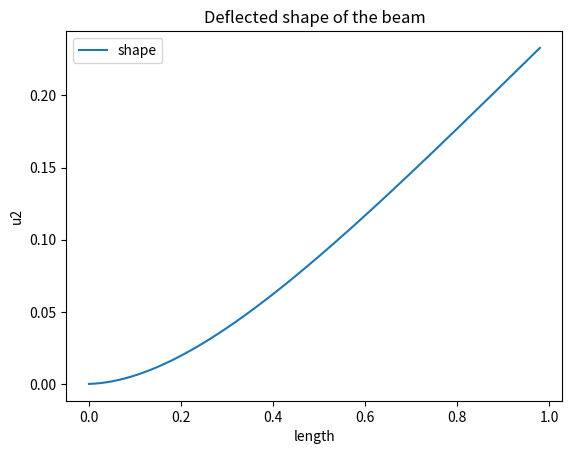

Recreate this plot in Python.
# The cantilevered beam under tip loading
import numpy as np
import matplotlib.pyplot as plt
from scipy.integrate import odeint
plt.ion()

E_G = 2.6   # E/G, E: Young's modulus; G: shear modulus
L_h = 10.0  # L/h, L: length of beam;  h: cross section hight
N = 12      # Load along x-axis
P = 4       # Load along y-axis
M = 0.0
a_2 = 1.0/12.0*(1.0/L_h)**2
s_2 = 1.0/10.0*E_G*(1.0/L_h)**2
u1t = 0.0
u2t = 0.0

alpha = 0.9

# solve the system dy/dt = f(y, t)
def f(y, t):
        u1 = y[0]
        u2 = y[1]
        th = y[2]
        ct = np.cos(th)
        st = np.sin(th)
        # the model equations (see Munz et al. 2009)
        f0 = ct-1.0+N*(a_2*ct**2+s_2*st**2)-P*(s_2-a_2)*st*ct
        f1 = st    +P*(a_2*st**2+s_2*ct**2)-N*(s_2-a_2)*st*ct
        f2 = M     +P*(1-t+u1t-u1)         -N*(u2t-u2)
        return [f0, f1, f2]

# initial conditions
y0 = [0.0, 0.0, 0.0]       # initial condition vector
l  = np.linspace(0.0, 1., 1000)   # time grid

for i in range(1,100):
        # solve the DEs
        soln = odeint(f, y0, l)
        U1 = soln[:, 0]
        U2 = soln[:, 1]
        TH = soln[:, 2]
        u1t = alpha*u1t + (1.0-alpha)*U1[-1]
        u2t = alpha*u2t + (1.0-alpha)*U2[-1]

x0_1 = l
x0_2 = np.linspace(0.0, 0., 1000)   # time grid
# plot results
plt.figure()
plt.plot(x0_1+U1,x0_2+U2, label='shape')
plt.xlabel('length')
plt.ylabel('u2')
plt.title('Deflected shape of the beam')
plt.legend(loc=0)
